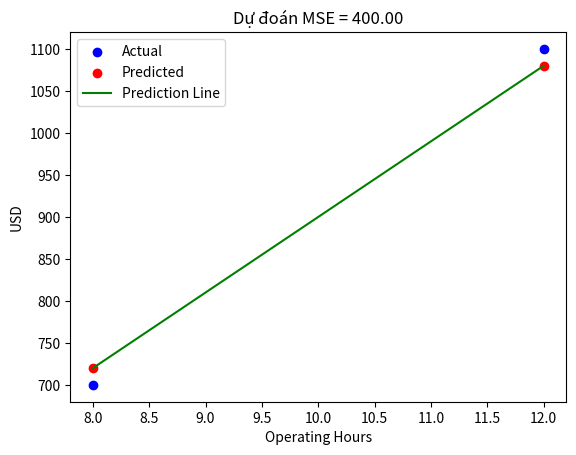

Write the Python code that produced this figure.
import numpy as np
import matplotlib.pyplot as plt

x = np.array([8, 12])
y = np.array([700, 1100])
y_pred = np.array([720, 1080])

# Tính MSE
mse = np.mean((y - y_pred) ** 2)
print("MSE =", mse)

# Vẽ điểm thực tế
plt.scatter(
    x, y,
    color="blue",
    label="Actual"
)

# Vẽ điểm dự đoán
plt.scatter(
    x, y_pred,
    color="red",
    label="Predicted"
)

# Nối các điểm dự đoán
plt.plot(
    x, y_pred,
    color="green",
    linestyle="-",
    label="Prediction Line"
)

plt.xlabel("Operating Hours")
plt.ylabel("USD")
plt.title(f"Dự đoán MSE = {mse:.2f}")
plt.legend()
plt.show()
